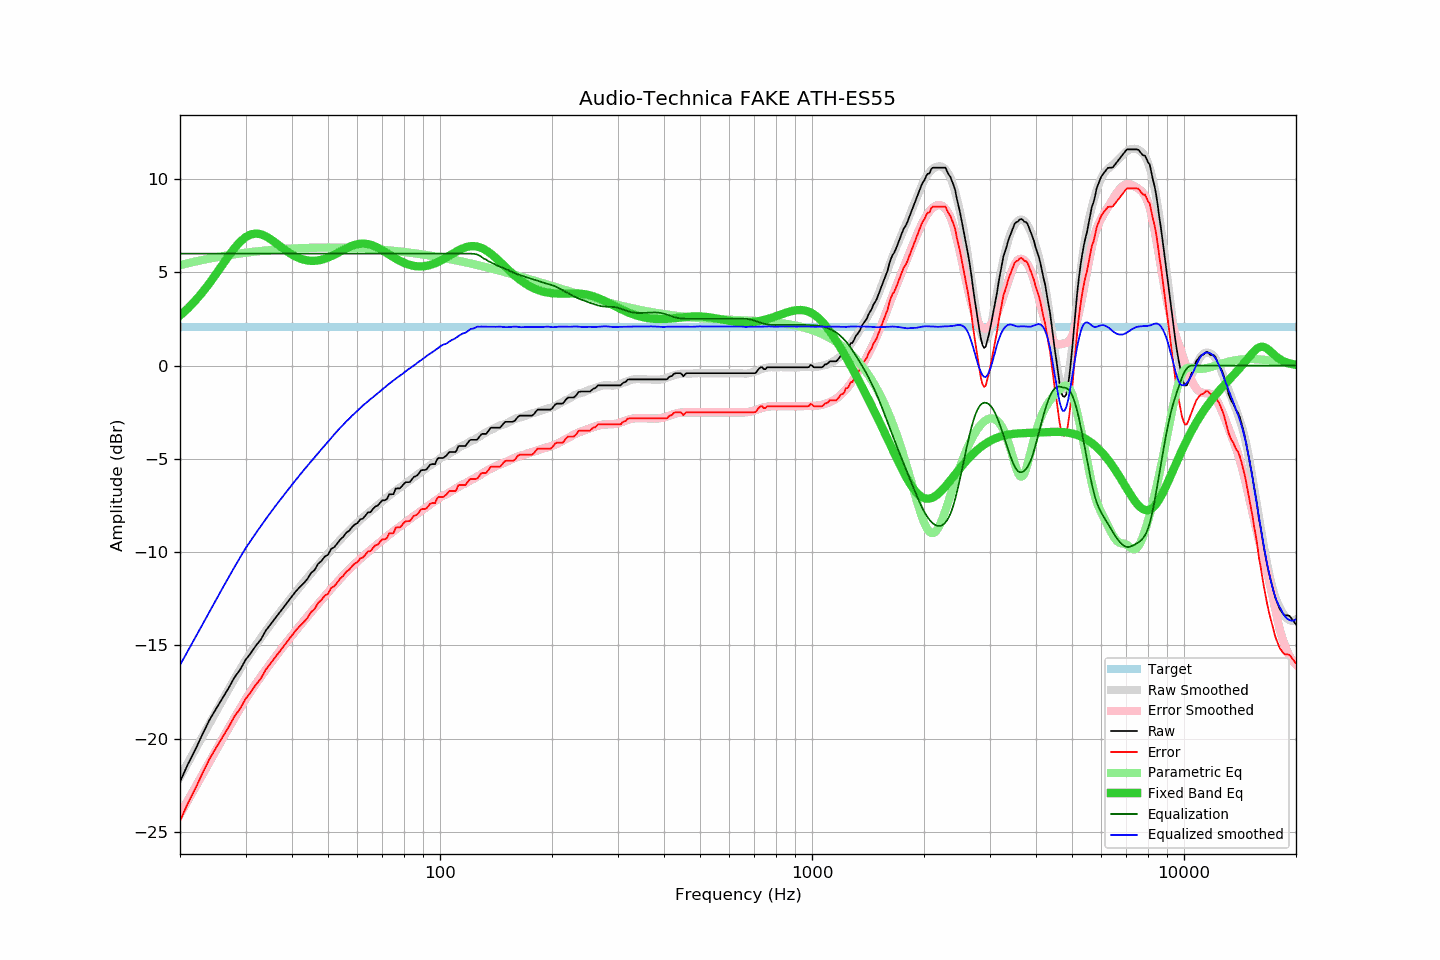

Values plotted in this chart, from the file beside it:
frequency, raw, error, smoothed, error_smoothed, equalization, parametric_eq, equalized_raw, equalized_smoothed, target
20, -22.31, -24.41, -22.06, -24.06, 6.00, 2.68, -16.31, -16.06, 2.09
21, -21.37, -23.47, -21.30, -23.32, 6.00, 3.06, -15.37, -15.30, 2.09
22, -20.58, -22.68, -20.57, -22.60, 6.00, 3.48, -14.58, -14.57, 2.09
23, -19.75, -21.85, -19.87, -21.91, 6.00, 3.94, -13.75, -13.87, 2.09
24, -19.00, -21.10, -19.20, -21.25, 6.00, 4.41, -13.00, -13.20, 2.09
25, -18.40, -20.50, -18.56, -20.62, 6.00, 4.91, -12.40, -12.56, 2.09
26, -17.84, -19.94, -17.95, -20.02, 6.00, 5.40, -11.84, -11.95, 2.09
27, -17.30, -19.40, -17.37, -19.45, 6.00, 5.86, -11.30, -11.37, 2.09
28, -16.72, -18.82, -16.81, -18.90, 6.00, 6.28, -10.72, -10.81, 2.09
29, -16.31, -18.41, -16.29, -18.39, 6.00, 6.63, -10.31, -10.29, 2.09
30, -15.78, -17.88, -15.80, -17.90, 6.00, 6.88, -9.78, -9.80, 2.09
31, -15.41, -17.51, -15.38, -17.46, 6.00, 7.03, -9.41, -9.38, 2.09
32, -15.01, -17.11, -14.98, -17.05, 6.00, 7.08, -9.01, -8.98, 2.09
33, -14.68, -16.78, -14.60, -16.68, 6.00, 7.04, -8.68, -8.60, 2.09
34, -14.21, -16.31, -14.24, -16.32, 6.00, 6.93, -8.21, -8.24, 2.09
35, -13.88, -15.98, -13.89, -15.97, 6.00, 6.78, -7.88, -7.89, 2.09
36, -13.56, -15.66, -13.56, -15.65, 6.00, 6.60, -7.56, -7.56, 2.09
37, -13.25, -15.35, -13.26, -15.33, 6.00, 6.42, -7.25, -7.26, 2.09
38, -12.95, -15.05, -12.96, -15.03, 6.00, 6.25, -6.95, -6.96, 2.09
39, -12.66, -14.76, -12.67, -14.75, 6.00, 6.09, -6.66, -6.67, 2.09
40, -12.37, -14.47, -12.39, -14.47, 6.00, 5.95, -6.37, -6.39, 2.09
41, -12.09, -14.19, -12.12, -14.21, 6.00, 5.83, -6.09, -6.12, 2.09
42, -11.87, -13.97, -11.86, -13.95, 6.00, 5.74, -5.87, -5.86, 2.09
43, -11.67, -13.77, -11.61, -13.70, 6.00, 5.68, -5.67, -5.61, 2.09
44, -11.44, -13.54, -11.38, -13.46, 6.00, 5.63, -5.44, -5.38, 2.09
45, -11.12, -13.22, -11.15, -13.23, 6.00, 5.61, -5.12, -5.15, 2.09
46, -10.96, -13.06, -10.92, -13.00, 6.00, 5.61, -4.96, -4.92, 2.09
47, -10.63, -12.73, -10.70, -12.78, 6.00, 5.63, -4.63, -4.70, 2.09
48, -10.47, -12.57, -10.49, -12.57, 6.00, 5.67, -4.47, -4.49, 2.09
49, -10.24, -12.34, -10.28, -12.36, 6.00, 5.72, -4.24, -4.28, 2.09
50, -10.14, -12.24, -10.08, -12.16, 6.00, 5.79, -4.14, -4.08, 2.09
51, -9.82, -11.92, -9.88, -11.96, 6.00, 5.86, -3.82, -3.88, 2.09
52, -9.73, -11.83, -9.68, -11.77, 6.00, 5.95, -3.73, -3.68, 2.09
53, -9.52, -11.62, -9.50, -11.59, 6.00, 6.03, -3.52, -3.50, 2.09
54, -9.31, -11.41, -9.33, -11.41, 6.00, 6.12, -3.31, -3.33, 2.09
55, -9.17, -11.27, -9.16, -11.25, 6.00, 6.20, -3.17, -3.16, 2.09
56, -8.95, -11.05, -9.00, -11.08, 6.00, 6.28, -2.95, -3.00, 2.09
57, -8.85, -10.95, -8.85, -10.93, 6.00, 6.35, -2.85, -2.85, 2.09
58, -8.66, -10.76, -8.69, -10.78, 6.00, 6.42, -2.66, -2.69, 2.09
59, -8.52, -10.62, -8.55, -10.64, 6.00, 6.47, -2.52, -2.55, 2.09
60, -8.44, -10.54, -8.42, -10.50, 6.00, 6.50, -2.44, -2.42, 2.09
61, -8.25, -10.35, -8.28, -10.37, 6.00, 6.53, -2.25, -2.28, 2.09
62, -8.20, -10.30, -8.15, -10.24, 6.00, 6.53, -2.20, -2.15, 2.09
63, -8.05, -10.15, -8.04, -10.12, 6.00, 6.53, -2.05, -2.04, 2.09
64, -7.87, -9.97, -7.92, -10.01, 6.00, 6.51, -1.87, -1.92, 2.09
65, -7.86, -9.96, -7.80, -9.89, 6.00, 6.48, -1.86, -1.80, 2.09
66, -7.69, -9.79, -7.70, -9.78, 6.00, 6.43, -1.69, -1.70, 2.09
67, -7.55, -9.65, -7.59, -9.67, 6.00, 6.38, -1.55, -1.59, 2.09
68, -7.51, -9.61, -7.48, -9.57, 6.00, 6.32, -1.51, -1.48, 2.09
69, -7.35, -9.45, -7.38, -9.46, 6.00, 6.25, -1.35, -1.38, 2.09
70, -7.22, -9.32, -7.28, -9.36, 6.00, 6.18, -1.22, -1.28, 2.09
71, -7.22, -9.32, -7.18, -9.26, 6.00, 6.10, -1.22, -1.18, 2.09
72, -7.16, -9.26, -7.08, -9.16, 6.00, 6.02, -1.16, -1.08, 2.09
73, -6.90, -9.00, -6.98, -9.07, 6.00, 5.95, -0.90, -0.98, 2.09
74, -6.90, -9.00, -6.88, -8.97, 6.00, 5.87, -0.90, -0.88, 2.09
75, -6.89, -8.99, -6.79, -8.88, 6.00, 5.80, -0.89, -0.79, 2.09
76, -6.59, -8.69, -6.71, -8.79, 6.00, 5.73, -0.59, -0.71, 2.09
77, -6.58, -8.68, -6.63, -8.71, 6.00, 5.67, -0.58, -0.63, 2.09
78, -6.58, -8.68, -6.54, -8.63, 6.00, 5.61, -0.58, -0.54, 2.09
79, -6.47, -8.57, -6.47, -8.54, 6.00, 5.56, -0.47, -0.47, 2.09
... 553 more rows
